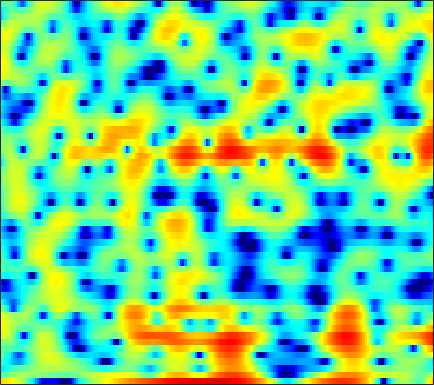

The data file committed next to this chart (first rows):
5.2896, 5.1728, 4.9702, 4.7085, 4.4672, 4.074, 3.5938, 3.1734, 2.5185, 1.7521, 0.86001, 0.095792, -1.0581, -2.3854, -3.5239, -5.2444, -7.1908, -8.7644, -10.82, -12.473, -13.215, -13.221, -12.867, -12.615
-2.634, -1.887, -1.022, -0.3125, 0.119, 0.5719, 0.8975, 1.066, 1.203, 1.254, 1.227, 1.165, 1.036, 0.8708, 0.7312, 0.5368, 0.3441, 0.2066, 0.04026, -0.1027, -0.2335, -0.3266, -0.4484, -0.5728
-5.305, -4.673, -3.943, -3.336, -2.951, -2.513, -2.141, -1.885, -1.565, -1.256, -0.9471, -0.7158, -0.4097, -0.1092, 0.1105, 0.3896, 0.6399, 0.8121, 1.019, 1.193, 1.333, 1.412, 1.486, 1.524
-2.631, -2.969, -3.525, -4.222, -4.837, -5.763, -6.718, -7.311, -7.649, -7.223, -6.139, -5.111, -3.702, -2.388, -1.499, -0.465, 0.4005, 0.9471, 1.553, 2.028, 2.385, 2.579, 2.748, 2.821
-1.117, -1.591, -2.369, -3.36, -4.266, -5.745, -7.521, -8.929, -10.25, -9.81, -7.88, -6.199, -4.156, -2.426, -1.322, -0.08221, 0.9207, 1.533, 2.181, 2.657, 2.973, 3.11, 3.164, 3.076
-1.376, -1.308, -1.335, -1.493, -1.673, -1.962, -2.253, -2.421, -2.529, -2.453, -2.18, -1.843, -1.273, -0.6171, -0.09981, 0.583, 1.218, 1.633, 2.083, 2.399, 2.564, 2.577, 2.445, 2.137
-0.4027, 0.09115, 0.3948, 0.3649, 0.1558, -0.342, -1.067, -1.721, -2.654, -3.492, -3.971, -3.911, -3.237, -2.132, -1.209, -0.03309, 0.9826, 1.61, 2.252, 2.667, 2.853, 2.836, 2.611, 2.146
3.129, 3.103, 2.878, 2.412, 1.873, 0.8701, -0.5218, -1.902, -4.377, -7.92, -12.58, -13.26, -8.893, -5.133, -3.094, -1.084, 0.345, 1.134, 1.881, 2.327, 2.501, 2.462, 2.19, 1.668
3.803, 3.569, 3.182, 2.697, 2.266, 1.612, 0.8778, 0.2861, -0.4888, -1.166, -1.648, -1.808, -1.751, -1.474, -1.197, -0.8109, -0.4595, -0.2434, -0.03152, 0.07136, 0.06022, -0.01883, -0.2421, -0.6161
3.753, 3.506, 3.134, 2.738, 2.429, 2.017, 1.62, 1.342, 1.004, 0.7033, 0.4111, 0.1944, -0.09338, -0.4089, -0.6871, -1.11, -1.574, -1.926, -2.332, -2.58, -2.607, -2.498, -2.276, -2.075
3.448, 3.069, 2.471, 1.836, 1.382, 0.9252, 0.6968, 0.6983, 0.8383, 1.069, 1.238, 1.263, 1.104, 0.6725, 0.1236, -0.9982, -2.737, -4.624, -8.281, -12.82, -11.11, -7.575, -4.162, -1.964
0.3009, -0.5423, -2.168, -4.549, -6.946, -10.59, -10.86, -8.239, -4.962, -2.628, -0.998, -0.1562, 0.5394, 0.808, 0.7567, 0.3611, -0.3776, -1.094, -2.059, -2.595, -2.236, -1.425, -0.08306, 1.19
-3.68, -4.42, -5.691, -7.182, -8.329, -9.455, -9.362, -8.419, -6.645, -4.886, -3.425, -2.522, -1.552, -0.8286, -0.4295, -0.05113, 0.2195, 0.3861, 0.5967, 0.85, 1.18, 1.474, 1.901, 2.336
-6.13, -6.636, -7.126, -7.365, -7.388, -7.174, -6.706, -6.205, -5.437, -4.559, -3.692, -3.081, -2.326, -1.637, -1.165, -0.5737, -0.02478, 0.3646, 0.8552, 1.327, 1.772, 2.081, 2.449, 2.748
-10.78, -12.18, -12.73, -11.66, -10.4, -8.726, -7.303, -6.394, -5.42, -4.648, -4.003, -3.585, -3.086, -2.592, -2.185, -1.566, -0.8663, -0.3062, 0.4717, 1.227, 1.922, 2.38, 2.898, 3.28
-11.74, -14.48, -15.43, -12.49, -10.23, -7.918, -6.303, -5.483, -4.745, -4.426, -4.486, -4.73, -5.26, -5.8, -5.952, -5.436, -4.093, -2.806, -1.083, 0.4492, 1.709, 2.479, 3.276, 3.84
-3.97, -4.276, -4.399, -4.264, -4.004, -3.576, -3.206, -3.044, -3.04, -3.33, -4.074, -5.059, -7.171, -11, -16.4, -17.6, -9.199, -5.534, -2.233, 0.03097, 1.633, 2.517, 3.347, 3.861
-1.795, -1.813, -1.862, -1.906, -1.916, -1.905, -1.884, -1.851, -1.863, -1.923, -2.059, -2.246, -2.56, -2.802, -2.792, -2.373, -1.485, -0.628, 0.5429, 1.549, 2.31, 2.696, 2.959, 2.936
-1.558, -1.708, -2.099, -2.574, -2.96, -3.37, -3.503, -3.351, -2.837, -2.138, -1.365, -0.776, -0.05172, 0.6159, 1.089, 1.684, 2.241, 2.616, 3.006, 3.239, 3.259, 3.097, 2.622, 1.808
-1.749, -2.381, -3.607, -5.411, -7.253, -10.48, -13.44, -12.44, -8.543, -5.174, -2.688, -1.212, 0.3816, 1.628, 2.382, 3.188, 3.785, 4.094, 4.308, 4.295, 4.012, 3.596, 2.733, 1.464
-2.635, -3.349, -4.534, -6.061, -7.38, -9.295, -10.41, -9.863, -7.718, -5.298, -3.092, -1.69, -0.1189, 1.162, 1.947, 2.785, 3.397, 3.709, 3.946, 3.958, 3.732, 3.408, 2.738, 1.805
-3.945, -4.403, -5.029, -5.578, -5.919, -6.166, -6.023, -5.692, -4.861, -3.784, -2.597, -1.704, -0.5823, 0.4141, 1.069, 1.805, 2.374, 2.696, 2.999, 3.132, 3.11, 2.99, 2.683, 2.208
-5.552, -6.052, -6.819, -7.562, -7.984, -8.023, -7.46, -6.716, -5.504, -4.166, -2.909, -2.05, -1.033, -0.1808, 0.3665, 0.9862, 1.498, 1.829, 2.184, 2.466, 2.671, 2.756, 2.797, 2.712
-6.572, -7.403, -9.211, -12.28, -15.84, -20.63, -14.71, -10.71, -7.084, -4.713, -3.029, -2.114, -1.247, -0.6784, -0.4028, -0.1454, 0.1051, 0.333, 0.7282, 1.242, 1.79, 2.19, 2.658, 3.035
-5.325, -5.452, -6.008, -6.888, -7.611, -7.767, -6.556, -5.252, -3.467, -2.062, -1.178, -0.82, -0.7915, -1.255, -1.905, -3.094, -4.267, -4.67, -3.978, -2.396, -0.7229, 0.4068, 1.618, 2.574
-3.789, -2.906, -2.002, -1.35, -0.9473, -0.3973, 0.1382, 0.601, 1.042, 1.322, 1.301, 1.042, 0.2676, -1.137, -2.721, -5.926, -11.37, -16.54, -11.71, -6.622, -3.657, -2.132, -0.6075, 0.4989
-2.87, -1.672, -0.3726, 0.67, 1.344, 2.042, 2.556, 2.819, 3.035, 3.019, 2.786, 2.417, 1.684, 0.6717, -0.2538, -1.608, -2.89, -3.681, -4.266, -4.542, -4.688, -4.83, -4.916, -4.53
-2.242, -1.133, 0.1617, 1.253, 1.935, 2.647, 3.178, 3.414, 3.586, 3.557, 3.324, 3.026, 2.466, 1.743, 1.099, 0.1416, -0.9308, -1.799, -3.132, -4.778, -7.026, -9.452, -15.11, -26.12
-2.3, -1.17, 0.1379, 1.198, 1.829, 2.494, 2.975, 3.21, 3.332, 3.28, 3.041, 2.772, 2.271, 1.63, 1.07, 0.2328, -0.6984, -1.451, -2.582, -3.82, -5.214, -6.257, -7.533, -7.904
-1.893, -0.8894, 0.2521, 1.184, 1.737, 2.327, 2.683, 2.853, 2.888, 2.747, 2.431, 2.081, 1.49, 0.7814, 0.199, -0.6202, -1.422, -1.996, -2.634, -3.17, -3.544, -3.716, -3.771, -3.617
-0.8169, -0.07157, 0.8126, 1.558, 2.023, 2.485, 2.762, 2.818, 2.751, 2.46, 1.962, 1.431, 0.5411, -0.5469, -1.463, -2.741, -3.929, -4.58, -4.974, -4.825, -4.296, -3.808, -3.061, -2.389
-0.3655, 0.2913, 1.12, 1.833, 2.283, 2.699, 2.958, 2.995, 2.851, 2.461, 1.798, 1.122, -0.09876, -1.762, -3.398, -6.298, -10.42, -14.3, -14.77, -10.2, -6.928, -5.158, -3.455, -2.129
-1.966, -0.9745, 0.2459, 1.27, 1.879, 2.424, 2.72, 2.806, 2.681, 2.348, 1.793, 1.233, 0.238, -1.076, -2.325, -4.343, -6.618, -8.032, -8.346, -6.967, -5.317, -4.207, -3.079, -2.155
-5.33, -3.03, -0.8024, 0.6907, 1.409, 2.031, 2.189, 2.176, 1.946, 1.652, 1.332, 1.086, 0.7795, 0.4556, 0.1533, -0.296, -0.7698, -1.083, -1.48, -1.749, -2.064, -2.414, -2.989, -3.721
-2.694, -1.135, 0.458, 1.437, 1.783, 1.83, 1.395, 0.6616, -0.5483, -1.844, -2.405, -2.043, -0.8962, 0.3074, 1.049, 1.705, 2.026, 2.039, 1.808, 1.198, 0.1909, -0.9886, -3.275, -7.286
0.04562, 0.6011, 1.119, 1.352, 1.312, 0.7231, -0.3696, -1.815, -4.79, -10.51, -19.3, -11.02, -4.849, -1.531, 0.07615, 1.491, 2.291, 2.565, 2.588, 2.197, 1.427, 0.6602, -0.6532, -1.95
0.06505, 0.3557, 0.5772, 0.601, 0.4743, 0.1012, -0.5711, -1.133, -2.018, -2.704, -2.845, -2.418, -1.372, -0.1413, 0.6981, 1.602, 2.201, 2.448, 2.47, 2.211, 1.643, 1.068, 0.07981, -0.9834
-0.3577, -0.2232, -0.1527, -0.2292, -0.3793, -0.5258, -0.7312, -0.7963, -0.8259, -0.6765, -0.3486, 0.02985, 0.6384, 1.299, 1.786, 2.341, 2.737, 2.907, 2.916, 2.661, 2.12, 1.464, 0.2719, -1.492
-1.705, -1.825, -2.162, -2.629, -2.989, -3.444, -3.552, -3.497, -3.045, -2.359, -1.5, -0.841, 0.04537, 0.8831, 1.453, 2.118, 2.64, 2.912, 3.126, 3.097, 2.821, 2.424, 1.635, 0.4785
-4.126, -4.6, -5.651, -7.147, -8.557, -10.89, -12.26, -12.01, -9.871, -7.59, -5.58, -4.314, -2.845, -1.57, -0.7398, 0.2555, 1.115, 1.648, 2.232, 2.634, 2.848, 2.897, 2.817, 2.594
-5.585, -6.236, -7.573, -9.594, -11.74, -15.66, -19.82, -18.96, -14.64, -11.38, -9.185, -7.899, -6.377, -4.995, -3.961, -2.622, -1.331, -0.434, 0.627, 1.535, 2.251, 2.691, 3.118, 3.417
-5.082, -5.692, -6.671, -7.841, -8.692, -9.805, -10.56, -10.93, -10.99, -10.97, -11.09, -11.18, -11.05, -10.09, -8.707, -6.465, -4.273, -2.77, -1.05, 0.3778, 1.554, 2.268, 3.057, 3.66
-4.491, -5.269, -6.176, -6.837, -7.216, -7.568, -8.015, -8.315, -9.024, -10.24, -12.24, -14.84, -22.6, -25.14, -15.67, -9.849, -6.219, -4.207, -2.102, -0.4289, 0.9447, 1.807, 2.792, 3.575
-6.03, -7.978, -9.629, -9.303, -8.422, -7.204, -6.407, -6.09, -6.098, -6.498, -7.232, -7.887, -8.482, -8.28, -7.529, -6.094, -4.605, -3.558, -2.265, -1.052, 0.1091, 0.9816, 2.047, 3.018
-5.75, -9.781, -15.06, -10.88, -7.724, -5.018, -3.406, -2.734, -2.191, -1.989, -2.059, -2.179, -2.4, -2.618, -2.798, -3.049, -3.382, -3.669, -3.894, -3.636, -2.613, -1.48, 0.1792, 1.699
0.9578, 0.07354, -0.6839, -0.8257, -0.6129, -0.1469, 0.2948, 0.5665, 0.7726, 0.8004, 0.6865, 0.4946, 0.08625, -0.53, -1.168, -2.386, -4.235, -6.344, -11.21, -21.81, -11.9, -6.93, -2.981, -0.5263
3.43, 3.059, 2.611, 2.242, 2.039, 1.788, 1.583, 1.458, 1.248, 1.015, 0.7629, 0.5269, 0.1487, -0.3657, -0.8598, -1.746, -2.895, -3.927, -5.263, -5.911, -5.244, -4.18, -2.679, -1.485
4.032, 3.789, 3.367, 2.856, 2.416, 1.793, 1.155, 0.6667, 0.109, -0.3, -0.5618, -0.646, -0.6739, -0.6637, -0.6818, -0.7485, -0.8811, -0.9911, -1.102, -1.103, -0.9874, -0.877, -0.7442, -0.7898
4.145, 3.914, 3.418, 2.667, 1.924, 0.7258, -0.6979, -1.907, -3.412, -4.369, -4.438, -3.936, -2.962, -1.94, -1.264, -0.4848, 0.1193, 0.48, 0.8474, 1.114, 1.253, 1.26, 1.136, 0.7802
3.532, 3.397, 2.886, 1.978, 1.004, -0.7679, -3.271, -5.875, -11.14, -23.12, -16.1, -10.65, -6.758, -4.262, -2.857, -1.399, -0.2317, 0.4659, 1.198, 1.718, 2.054, 2.198, 2.193, 1.983
2.677, 2.723, 2.403, 1.681, 0.8563, -0.6126, -2.549, -4.235, -6.543, -8.292, -8.732, -8.258, -7.087, -5.64, -4.488, -2.97, -1.587, -0.6669, 0.3419, 1.099, 1.626, 1.877, 2.038, 2.037
2.818, 2.968, 2.885, 2.461, 1.922, 0.9168, -0.3765, -1.504, -3.227, -5.156, -7.214, -8.816, -10.23, -9.537, -7.781, -5.188, -3.038, -1.76, -0.4758, 0.3961, 0.9213, 1.128, 1.278, 1.322
3.395, 3.59, 3.671, 3.5, 3.215, 2.572, 1.648, 0.7485, -0.8053, -2.865, -5.739, -8.67, -13.68, -12.49, -8.699, -5.031, -2.634, -1.463, -0.4712, -0.03988, -0.05738, -0.2775, -0.73, -1.138
2.299, 2.669, 3.028, 3.228, 3.245, 3.091, 2.701, 2.249, 1.475, 0.5299, -0.4798, -1.169, -1.745, -1.77, -1.462, -0.8203, -0.2488, 0.01542, 0.003565, -0.5113, -1.648, -2.998, -5.75, -9.609
-1.493, -0.5808, 0.481, 1.297, 1.718, 2.07, 2.191, 2.157, 2.001, 1.766, 1.529, 1.372, 1.247, 1.22, 1.25, 1.295, 1.256, 1.121, 0.6909, -0.1026, -1.38, -2.731, -5.12, -7.748
-6.609, -4.414, -2.323, -0.9295, -0.2147, 0.3833, 0.7039, 0.8267, 0.8803, 0.9033, 0.9502, 1.035, 1.194, 1.406, 1.572, 1.74, 1.823, 1.784, 1.587, 1.195, 0.6133, 0.07321, -0.6746, -1.328
-5.543, -4.104, -2.629, -1.656, -1.222, -0.9922, -1.086, -1.304, -1.661, -1.891, -1.802, -1.469, -0.7757, 0.03738, 0.6247, 1.311, 1.829, 2.094, 2.293, 2.318, 2.198, 2.03, 1.738, 1.382
-2.197, -1.698, -1.205, -1.032, -1.16, -1.721, -2.831, -4.109, -6.454, -9.202, -9.793, -7.924, -4.851, -2.395, -0.9805, 0.4549, 1.476, 2.037, 2.543, 2.834, 2.949, 2.945, 2.82, 2.587
